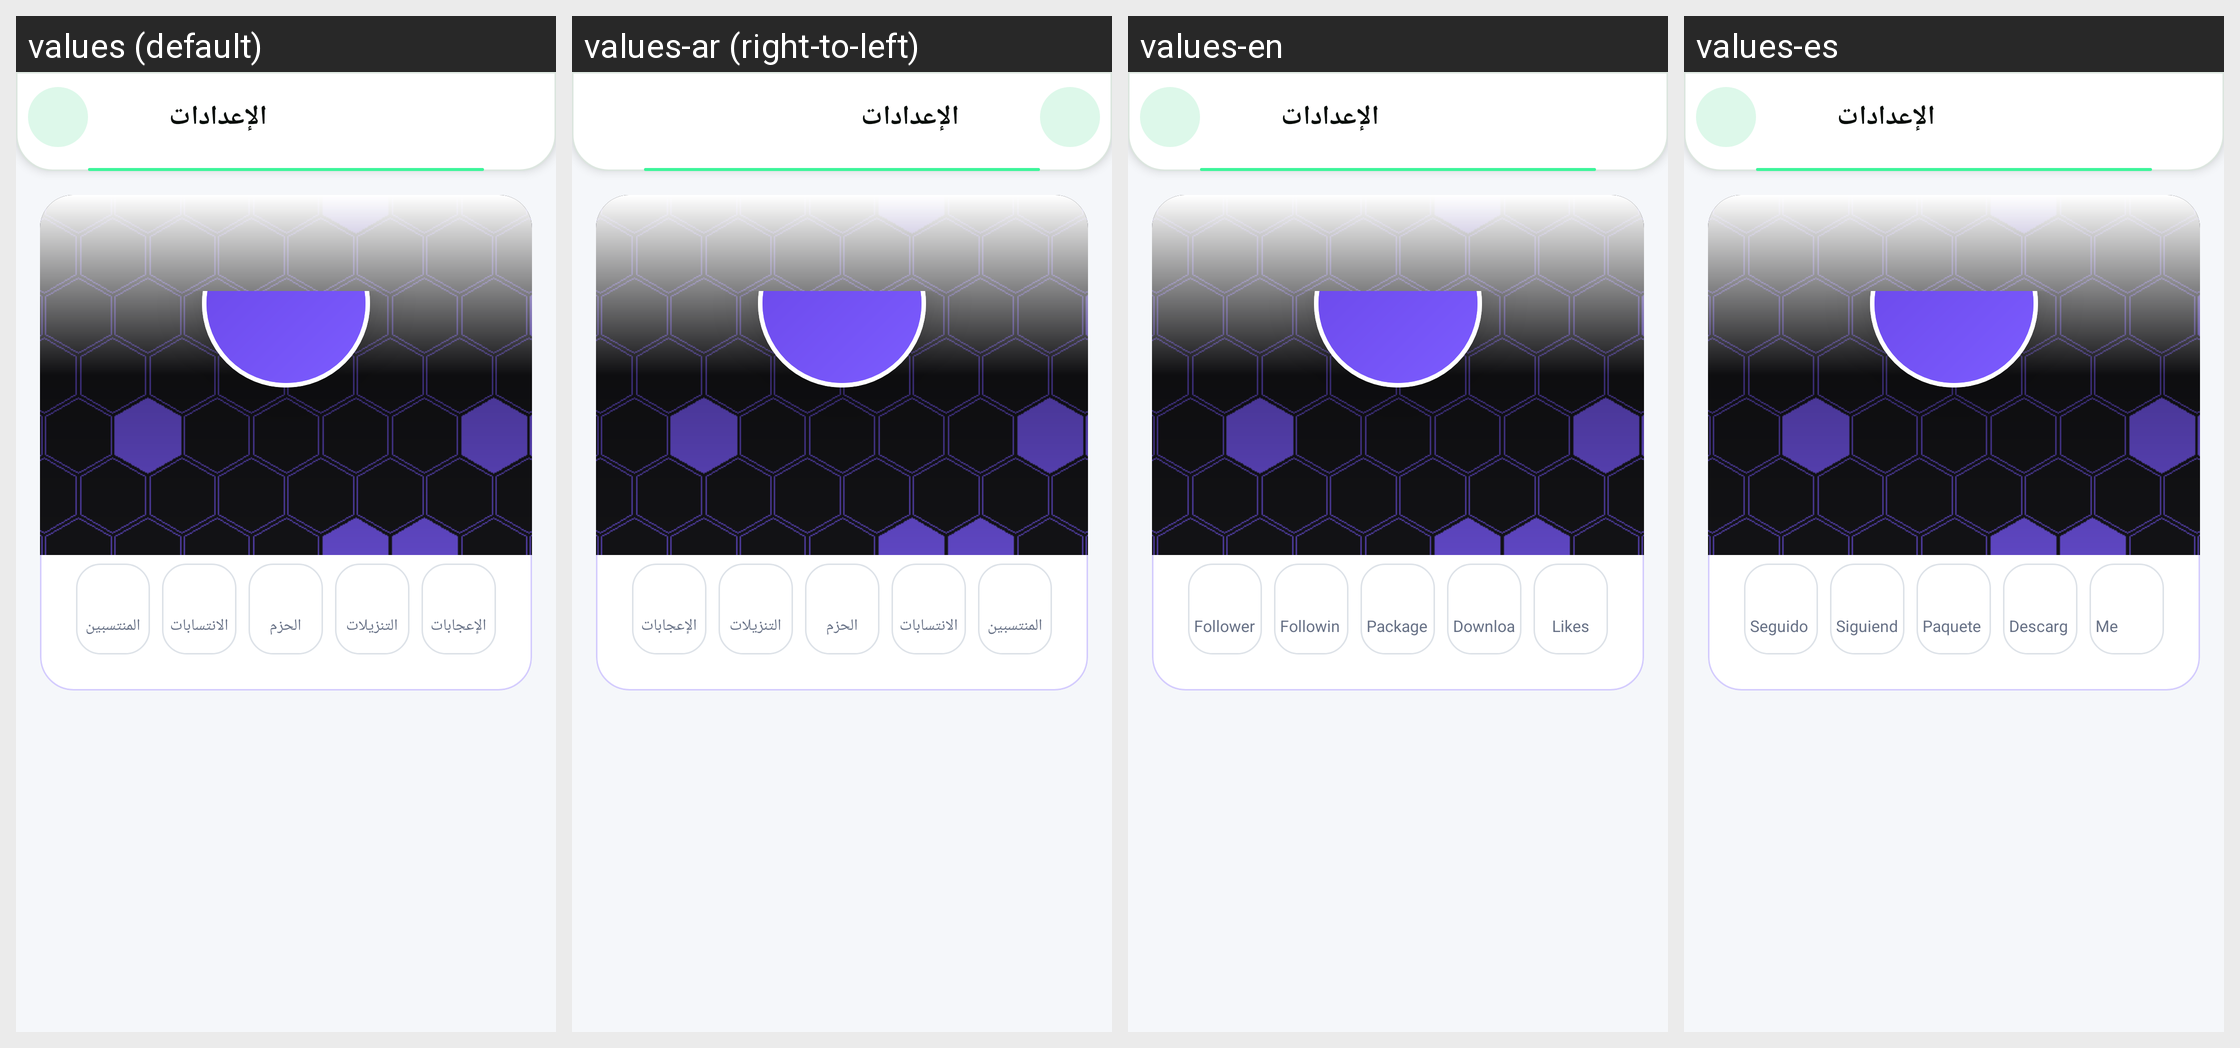

This grid shows one Android layout under several languages. Give, for every string resource on the screen, its name, the default text and each shown locale's text.
Android screen res/layout/activity_public_profile.xml rendered under 4 locales, left to right: values (default), values-ar (right-to-left), values-en, values-es. Device: Nexus 5 (rendered at 1080×1920; each locale shown at half size, 540×960, under a caption strip naming it); theme Theme.RinLang.
Strings drawn on this screen, with the default value and each locale's value (text and hints the layout hard-codes, and strings that could not be matched under every locale, appear in the picture but are not listed):

subscriber_count_label
  values: المنتسبين
  values-ar: المنتسبين
  values-en: Followers
  values-es: Seguidores

subscriptions_count_label
  values: الانتسابات
  values-ar: الانتسابات
  values-en: Following
  values-es: Siguiendo

packages_count_label
  values: الحزم
  values-ar: الحزم
  values-en: Packages
  values-es: Paquetes

downloads_count_label
  values: التنزيلات
  values-ar: التنزيلات
  values-en: Downloads
  values-es: Descargas

likes_count_label
  values: الإعجابات
  values-ar: الإعجابات
  values-en: Likes
  values-es: Me gusta
